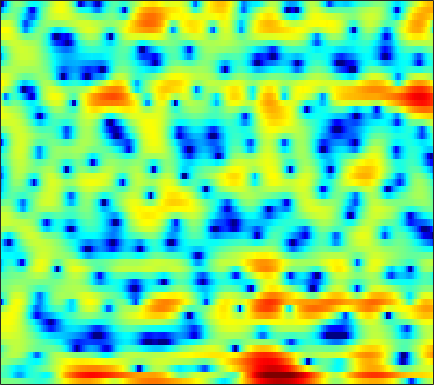

The table this chart was drawn from, first rows:
-0.2305, -0.20742, -0.17718, -0.18616, -0.21561, -0.28985, -0.40872, -0.52619, -0.72005, -0.95954, -1.2279, -1.4539, -1.7683, -2.1044, -2.3537, -2.6922, -2.9647, -3.1002, -3.1821, -3.1031, -2.7803, -2.3787, -1.6786, -0.84
-2.208, -2.107, -2.32, -2.908, -3.584, -4.78, -6.245, -7.363, -8.403, -8.345, -7.308, -6.315, -5.088, -4.118, -3.6, -3.201, -3.11, -3.236, -3.638, -4.237, -4.808, -4.948, -4.337, -2.802
-1.246, -1.569, -2.11, -2.776, -3.35, -4.17, -4.964, -5.458, -5.87, -5.931, -5.649, -5.279, -4.67, -4.02, -3.552, -2.971, -2.44, -2.065, -1.577, -1.084, -0.5718, -0.1687, 0.4166, 1.056
0.8276, 0.7013, 0.5135, 0.2952, 0.1071, -0.1892, -0.5236, -0.8073, -1.233, -1.713, -2.254, -2.698, -3.315, -3.943, -4.385, -4.847, -5.016, -4.883, -4.328, -3.447, -2.412, -1.615, -0.5895, 0.3652
-0.8978, -0.1143, 0.7565, 1.406, 1.749, 2.018, 2.079, 1.985, 1.67, 1.135, 0.3446, -0.4346, -1.776, -3.549, -5.237, -7.988, -10.57, -10.76, -8.412, -5.636, -3.386, -2.052, -0.6677, 0.3707
-2.43, -1.278, -0.04045, 0.8888, 1.409, 1.895, 2.172, 2.258, 2.226, 2.048, 1.736, 1.427, 0.9462, 0.4296, 0.0512, -0.4017, -0.7523, -0.9231, -1.032, -1.015, -0.9182, -0.8323, -0.7549, -0.7604
1.012, 1.296, 1.658, 1.969, 2.155, 2.32, 2.388, 2.373, 2.271, 2.082, 1.815, 1.569, 1.191, 0.7731, 0.4431, -0.009796, -0.4672, -0.7981, -1.22, -1.612, -1.994, -2.273, -2.649, -3.038
2.836, 2.962, 3.09, 3.161, 3.173, 3.122, 2.994, 2.843, 2.564, 2.201, 1.757, 1.375, 0.8009, 0.1601, -0.3566, -1.088, -1.853, -2.44, -3.231, -4.015, -4.756, -5.256, -5.812, -6.225
3.825, 3.956, 4.058, 4.069, 4.014, 3.853, 3.588, 3.318, 2.858, 2.282, 1.596, 1.012, 0.1426, -0.8277, -1.621, -2.756, -4, -5.023, -6.519, -8.171, -9.99, -11.4, -13.01, -13.63
4.085, 4.293, 4.479, 4.535, 4.49, 4.304, 3.964, 3.601, 2.97, 2.158, 1.162, 0.2962, -0.994, -2.42, -3.546, -5.065, -6.577, -7.68, -9.139, -10.73, -12.72, -14.64, -17.67, -18.95
3.393, 3.766, 4.179, 4.47, 4.586, 4.575, 4.329, 3.978, 3.279, 2.273, 0.9223, -0.3494, -2.42, -5.024, -7.382, -11, -14.08, -14.47, -13, -11.36, -10.19, -9.56, -8.808, -8.054
0.1155, 0.8884, 1.997, 3.028, 3.663, 4.257, 4.508, 4.45, 4.034, 3.224, 2, 0.7881, -1.215, -3.696, -5.827, -8.725, -10.76, -10.96, -9.802, -8.305, -6.83, -5.759, -4.497, -3.48
-16, -8.673, -3.215, 0.04328, 1.694, 3.174, 4.051, 4.372, 4.37, 3.938, 3.105, 2.222, 0.7207, -1.103, -2.673, -4.975, -7.354, -8.917, -9.781, -8.645, -6.452, -4.788, -2.913, -1.479
-3.111, -2.398, -1.088, 0.2906, 1.205, 2.158, 2.778, 3.033, 3.096, 2.847, 2.292, 1.669, 0.5524, -0.9132, -2.283, -4.515, -7.219, -9.379, -10.71, -9.111, -6.374, -4.546, -2.631, -1.213
-0.6081, -0.409, -0.05974, 0.3367, 0.6318, 0.9986, 1.26, 1.366, 1.4, 1.293, 1.038, 0.7595, 0.2663, -0.3351, -0.8298, -1.502, -2.1, -2.432, -2.636, -2.542, -2.176, -1.81, -1.282, -0.7328
-0.752, -0.6606, -0.4785, -0.2693, -0.1158, 0.07045, 0.2384, 0.3384, 0.4321, 0.4796, 0.4832, 0.4639, 0.4121, 0.3317, 0.2559, 0.1375, 0.01164, -0.08335, -0.2044, -0.2848, -0.366, -0.4245, -0.4736, -0.4801
-2.035, -1.788, -1.408, -1.044, -0.818, -0.6257, -0.5101, -0.4413, -0.3601, -0.2206, 0.01971, 0.2576, 0.6424, 1.045, 1.32, 1.622, 1.808, 1.86, 1.791, 1.54, 1.099, 0.661, -0.07197, -0.9411
-6.04, -4.406, -2.844, -1.916, -1.546, -1.485, -1.878, -2.411, -3.248, -3.739, -3.282, -2.303, -0.6365, 0.9602, 1.976, 3.034, 3.744, 4.05, 4.168, 3.909, 3.271, 2.495, 0.926, -1.514
-6.971, -5.609, -4.29, -3.577, -3.447, -3.76, -4.789, -6.208, -9.403, -15.46, -14.77, -9.174, -4.354, -1.249, 0.4314, 2.066, 3.168, 3.697, 4.063, 4.081, 3.757, 3.279, 2.388, 1.24
-4.848, -4.885, -4.863, -4.817, -4.832, -4.916, -5.03, -5.135, -5.225, -5.048, -4.377, -3.56, -2.228, -0.8673, 0.0768, 1.147, 1.966, 2.421, 2.804, 2.966, 2.913, 2.763, 2.464, 2.072
-5.086, -5.75, -6.519, -6.939, -6.888, -6.41, -5.593, -4.876, -3.9, -2.914, -1.971, -1.277, -0.3959, 0.4207, 0.9636, 1.572, 2.042, 2.305, 2.528, 2.61, 2.57, 2.484, 2.274, 2.003
-5.636, -7.694, -11.72, -17.75, -17.38, -11.27, -7.259, -5.156, -3.051, -1.458, -0.2422, 0.4861, 1.261, 1.847, 2.172, 2.469, 2.621, 2.647, 2.596, 2.457, 2.269, 2.095, 1.811, 1.505
-1.954, -3.11, -4.702, -5.789, -5.7, -4.513, -2.817, -1.595, -0.1811, 0.9297, 1.781, 2.253, 2.688, 2.897, 2.918, 2.78, 2.463, 2.117, 1.564, 0.9742, 0.4269, 0.08229, -0.2188, -0.4472
1.761, 1.482, 1.167, 0.9792, 0.9649, 1.136, 1.442, 1.733, 2.128, 2.466, 2.701, 2.796, 2.776, 2.563, 2.25, 1.588, 0.6037, -0.3688, -2.045, -4.091, -6.133, -6.997, -6.68, -5.502
2.999, 2.949, 2.843, 2.728, 2.619, 2.493, 2.373, 2.293, 2.188, 2.101, 2.002, 1.911, 1.72, 1.41, 1.053, 0.3303, -0.7738, -1.929, -4.108, -7.344, -12.03, -15.09, -11.82, -8.109
2.829, 2.838, 2.734, 2.514, 2.264, 1.81, 1.263, 0.8032, 0.1945, -0.2808, -0.5208, -0.5257, -0.3583, -0.1264, 0.002558, 0.03327, -0.1792, -0.4951, -1.074, -1.758, -2.373, -2.625, -2.597, -2.293
1.506, 1.617, 1.599, 1.312, 0.9292, 0.08951, -1.179, -2.472, -4.686, -7.287, -8.519, -7.475, -4.984, -2.787, -1.528, -0.2839, 0.5638, 0.9824, 1.331, 1.509, 1.584, 1.614, 1.561, 1.514
-1.43, -0.9402, -0.5138, -0.4152, -0.6011, -1.209, -2.365, -3.633, -6.028, -9.062, -10.68, -9.132, -5.973, -3.382, -1.875, -0.3386, 0.8079, 1.482, 2.155, 2.638, 2.968, 3.094, 3.137, 2.986
-5.397, -4.15, -2.907, -2.042, -1.69, -1.494, -1.623, -1.877, -2.321, -2.718, -2.903, -2.816, -2.406, -1.801, -1.254, -0.5038, 0.253, 0.8304, 1.563, 2.195, 2.703, 2.945, 3.157, 3.095
-7.332, -5.737, -4.013, -2.689, -1.902, -1.181, -0.7371, -0.5997, -0.609, -0.8254, -1.195, -1.566, -2.125, -2.675, -2.977, -2.985, -2.355, -1.579, -0.3392, 0.8514, 1.818, 2.388, 2.883, 3.112
-7.659, -6.141, -4.185, -2.524, -1.472, -0.3816, 0.3338, 0.6395, 0.712, 0.4043, -0.3334, -1.235, -3.078, -6.011, -9.529, -16.27, -11.24, -6.711, -2.87, -0.372, 1.295, 2.2, 2.932, 3.331
-11.69, -8.382, -5.13, -2.662, -1.283, 0.1368, 1.09, 1.541, 1.788, 1.645, 1.105, 0.4422, -0.797, -2.358, -3.543, -4.476, -3.887, -2.752, -1.027, 0.475, 1.634, 2.227, 2.751, 2.878
-8.51, -6.537, -4.135, -2.167, -0.9319, 0.3557, 1.294, 1.768, 2.131, 2.19, 1.989, 1.704, 1.191, 0.633, 0.2456, -0.1011, -0.1797, -0.07385, 0.2481, 0.6853, 1.148, 1.375, 1.595, 1.495
-4.092, -3.26, -2.044, -0.8445, -0.005666, 0.9516, 1.698, 2.095, 2.407, 2.473, 2.3, 2.012, 1.467, 0.7652, 0.184, -0.5863, -1.258, -1.561, -1.643, -1.338, -0.8137, -0.3741, 0.0926, 0.3715
-3.167, -2.386, -1.281, -0.1429, 0.6257, 1.544, 2.252, 2.639, 2.923, 2.932, 2.641, 2.21, 1.331, 0.04185, -1.229, -3.445, -6.287, -8.45, -9.197, -6.879, -4.317, -2.74, -1.248, -0.2228
-5.944, -4.646, -2.773, -1.065, 0.07888, 1.322, 2.262, 2.762, 3.152, 3.22, 2.959, 2.548, 1.659, 0.3408, -0.9899, -3.303, -6.346, -8.769, -9.709, -7.16, -4.436, -2.862, -1.343, -0.3421
-14.34, -9.461, -5.309, -2.454, -0.8598, 0.7534, 1.901, 2.495, 2.986, 3.163, 3.055, 2.798, 2.243, 1.484, 0.8076, -0.1572, -1.037, -1.546, -1.864, -1.791, -1.433, -1.105, -0.71, -0.464
-6.564, -5.02, -2.912, -1.074, 0.05914, 1.269, 2.137, 2.588, 2.95, 3.064, 2.959, 2.746, 2.336, 1.81, 1.373, 0.774, 0.2333, -0.1101, -0.4457, -0.6459, -0.7466, -0.8116, -0.9073, -1.115
-0.3994, 0.06115, 0.7519, 1.43, 1.907, 2.411, 2.759, 2.908, 2.948, 2.805, 2.487, 2.146, 1.563, 0.8633, 0.2951, -0.463, -1.173, -1.595, -1.985, -2.132, -2.116, -2.041, -1.981, -2.053
2.759, 2.842, 2.952, 3.059, 3.12, 3.13, 3.058, 2.932, 2.646, 2.204, 1.588, 1.015, 0.05795, -1.127, -2.169, -3.703, -5.369, -6.443, -7.16, -6.745, -5.609, -4.662, -3.612, -2.88
4.176, 3.958, 3.683, 3.44, 3.246, 2.989, 2.688, 2.404, 1.918, 1.3, 0.523, -0.1996, -1.37, -2.845, -4.25, -6.736, -10.47, -15.19, -35.55, -14.86, -9.086, -6.477, -4.187, -2.665
4.083, 3.452, 2.76, 2.271, 2.024, 1.793, 1.526, 1.262, 0.784, 0.1603, -0.6244, -1.3, -2.274, -3.31, -4.128, -5.257, -6.271, -6.813, -6.813, -5.879, -4.237, -3.042, -1.517, -0.3607
1.848, -0.1289, -2.069, -2.276, -1.614, -0.7954, -0.4243, -0.4662, -0.8817, -1.649, -2.633, -3.419, -4.441, -5.256, -5.537, -5.389, -4.645, -3.843, -2.55, -1.234, 0.05442, 0.9394, 1.984, 2.768
0.1971, -3.843, -10.12, -7.375, -4.606, -2.746, -2.337, -2.736, -3.989, -5.857, -7.785, -9.191, -11.2, -14.22, -16.99, -14.4, -8.769, -5.55, -2.414, -0.1002, 1.609, 2.614, 3.551, 4.183
4.099, 2.923, 1.575, 0.5958, 0.01108, -0.8495, -2.199, -3.756, -6.945, -12.22, -24.04, -23.58, -16, -13.87, -12.99, -10.49, -6.998, -4.537, -1.862, 0.1703, 1.606, 2.362, 2.979, 3.212
5.228, 4.666, 3.87, 3.013, 2.337, 1.272, -0.06774, -1.273, -3.183, -5.227, -6.788, -7.212, -6.754, -5.689, -4.772, -3.474, -2.148, -1.187, -0.06891, 0.8279, 1.371, 1.557, 1.493, 1.019
3.666, 3.498, 3.213, 2.869, 2.551, 2.033, 1.437, 0.9415, 0.2627, -0.352, -0.8226, -1.003, -1.039, -0.8634, -0.6149, -0.2505, 0.1449, 0.3992, 0.6401, 0.6888, 0.5251, 0.2063, -0.5087, -1.617
0.6848, 0.9318, 1.253, 1.515, 1.643, 1.745, 1.764, 1.722, 1.627, 1.504, 1.382, 1.305, 1.239, 1.199, 1.175, 1.144, 1.069, 0.9638, 0.7389, 0.3629, -0.1748, -0.7089, -1.639, -2.816
-3.466, -2.462, -1.203, -0.149, 0.4969, 1.182, 1.673, 1.934, 2.174, 2.304, 2.358, 2.346, 2.287, 2.174, 2.045, 1.834, 1.536, 1.256, 0.7935, 0.2247, -0.4606, -1.059, -1.971, -2.978
-8.187, -5.472, -2.9, -1.081, -0.03626, 1.007, 1.746, 2.15, 2.518, 2.739, 2.842, 2.846, 2.775, 2.614, 2.442, 2.127, 1.716, 1.338, 0.7411, 0.03683, -0.7847, -1.473, -2.426, -3.447
-4.846, -3.295, -1.481, -0.05459, 0.7753, 1.619, 2.212, 2.518, 2.773, 2.891, 2.894, 2.85, 2.72, 2.52, 2.324, 1.969, 1.514, 1.089, 0.3941, -0.4685, -1.501, -2.361, -3.62, -4.95
0.158, 0.709, 1.411, 2.002, 2.336, 2.633, 2.76, 2.751, 2.638, 2.436, 2.197, 2.024, 1.819, 1.638, 1.491, 1.26, 0.9144, 0.548, -0.1438, -1.103, -2.371, -3.543, -5.506, -7.805
3.402, 3.6, 3.763, 3.802, 3.732, 3.458, 2.966, 2.459, 1.63, 0.7138, -0.0977, -0.551, -0.7868, -0.6611, -0.4392, -0.1138, 0.05828, 0.02547, -0.2855, -0.9826, -2.151, -3.466, -5.901, -9.546
4.699, 4.762, 4.736, 4.519, 4.203, 3.507, 2.431, 1.328, -0.6751, -3.387, -6.852, -9.181, -8.978, -6.291, -4.417, -2.594, -1.314, -0.6715, -0.1674, -0.09252, -0.4575, -1.019, -2.128, -3.556
2.766, 2.944, 3.081, 3.004, 2.742, 2.095, 1.026, -0.1376, -2.266, -5.188, -8.958, -11.62, -11.74, -9.307, -7.562, -5.546, -3.779, -2.612, -1.323, -0.3523, 0.2914, 0.6081, 0.7718, 0.734
-1.818, -1.189, -0.4692, 0.07674, 0.3029, 0.3035, -0.1139, -0.7334, -1.915, -3.49, -5.347, -6.79, -8.772, -10.64, -11.58, -10.74, -8.095, -5.935, -3.473, -1.537, -0.04286, 0.8146, 1.695, 2.33
-8.762, -7.386, -5.24, -3.268, -2.096, -1.061, -0.6121, -0.6104, -1.058, -2.002, -3.476, -4.949, -7.619, -11.48, -15.07, -14.76, -9.838, -6.973, -4.212, -2.1, -0.4591, 0.5325, 1.695, 2.66
-30.8, -16.16, -9.037, -5.076, -3.096, -1.3, -0.2443, 0.166, 0.2535, -0.09965, -0.8127, -1.557, -2.707, -3.831, -4.458, -4.84, -4.717, -4.359, -3.674, -2.817, -1.773, -0.8548, 0.4323, 1.659
